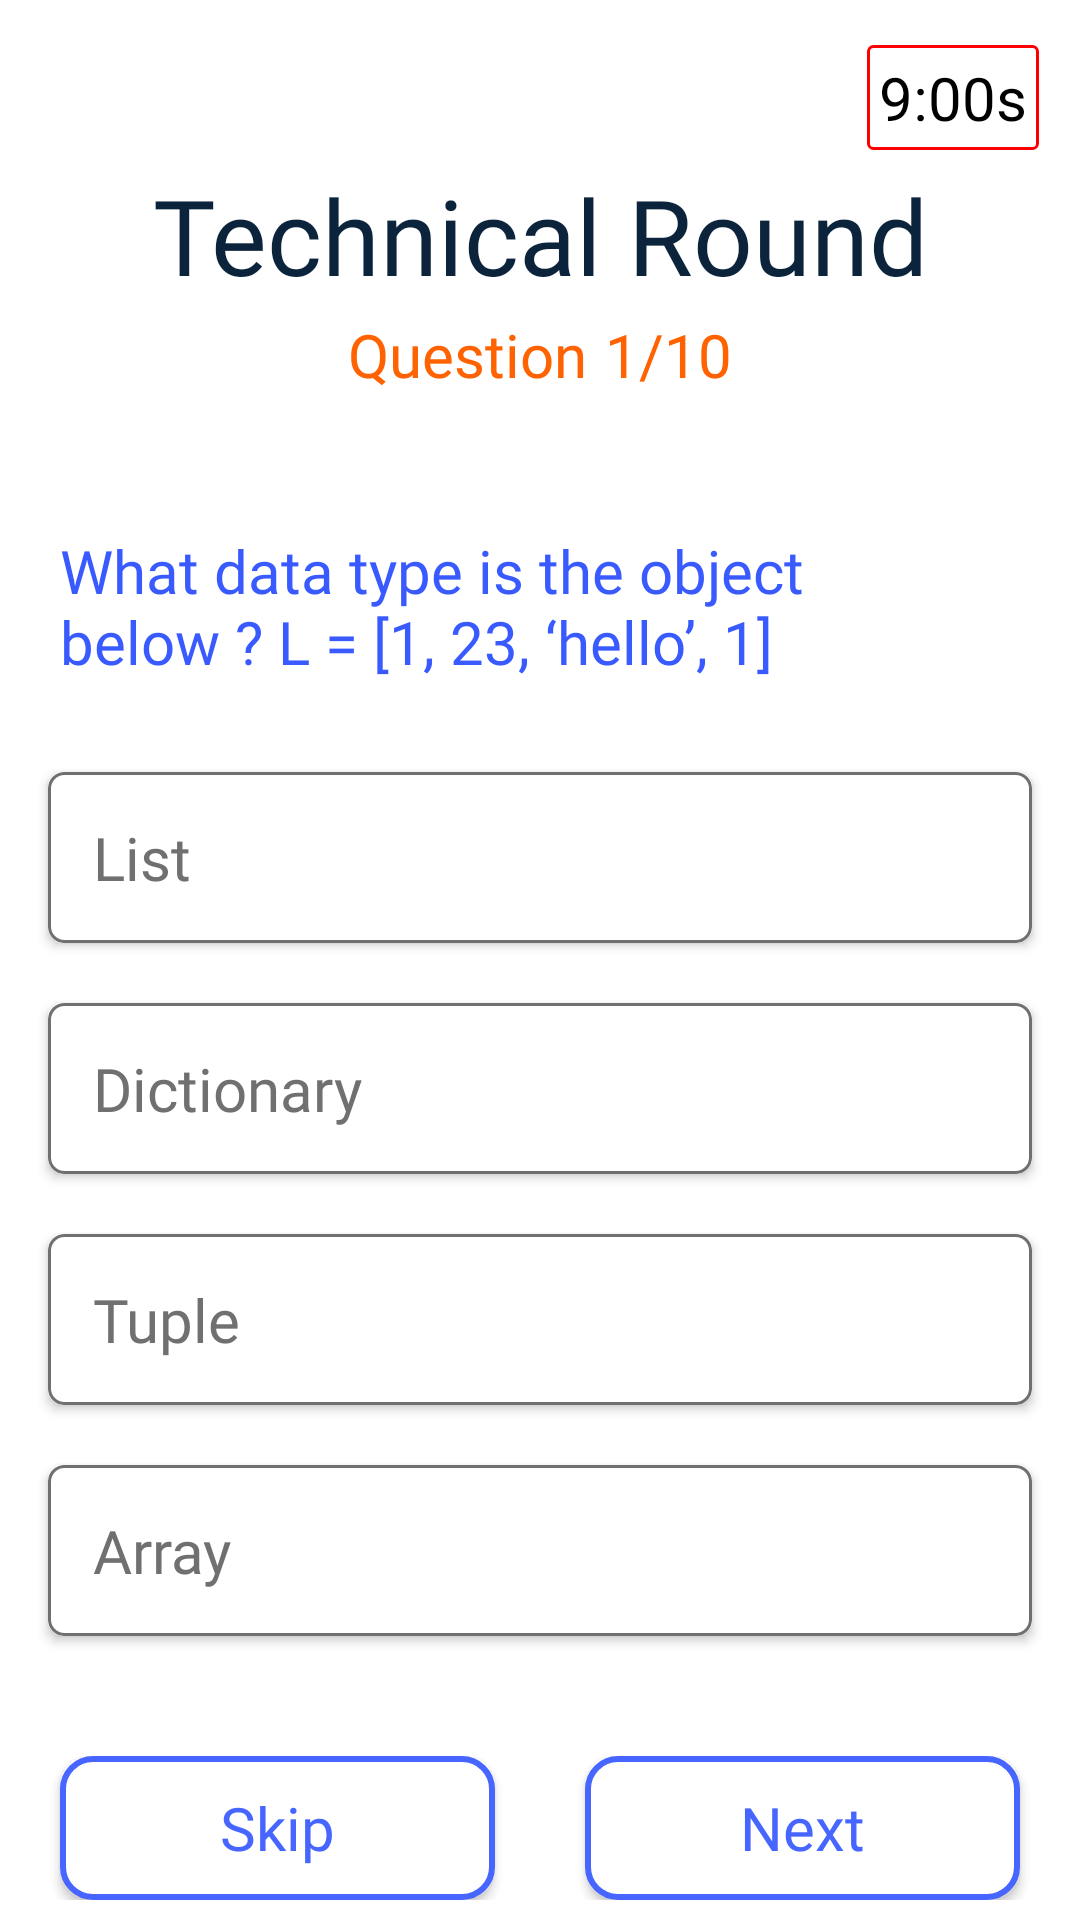

Reconstruct the res/layout file that produces this screen, plus the resources it refers to.
<!-- AndroidManifest.xml: application theme Theme.AdgExternals -->
<!-- res/layout/activity_recruitment_quiz.xml -->
<?xml version="1.0" encoding="utf-8"?>
<ScrollView xmlns:android="http://schemas.android.com/apk/res/android"
    xmlns:app="http://schemas.android.com/apk/res-auto"
    xmlns:tools="http://schemas.android.com/tools"
    android:layout_width="match_parent"
    android:layout_height="match_parent"
    android:background="#fff">
<androidx.constraintlayout.widget.ConstraintLayout
    android:layout_width="match_parent"
    android:layout_height="match_parent"
    tools:context=".recruitment_quiz"
    android:background="#fff">


    <TextView
        android:id="@+id/quizHead"
        android:layout_width="wrap_content"
        android:layout_height="wrap_content"
        android:layout_marginStart="70dp"
        android:layout_marginTop="55dp"
        android:layout_marginEnd="70dp"
        android:fontFamily="@font/helveticaneu_bold"
        android:text="Technical Round"
        android:textColor="#0C233C"
        android:textSize="35dp"
        app:layout_constraintEnd_toEndOf="parent"
        app:layout_constraintStart_toStartOf="parent"
        app:layout_constraintTop_toTopOf="parent" />

    <LinearLayout
        android:id="@+id/questnoLayour"
        android:layout_width="wrap_content"
        android:layout_height="wrap_content"
        android:layout_marginTop="3dp"
        android:orientation="horizontal"
        app:layout_constraintEnd_toEndOf="parent"
        app:layout_constraintStart_toStartOf="parent"
        app:layout_constraintTop_toBottomOf="@+id/quizHead">

        <TextView
            android:id="@+id/textView6"
            android:layout_width="wrap_content"
            android:layout_height="wrap_content"
            android:layout_gravity="center_horizontal"
            android:layout_weight="1"
            android:fontFamily="@font/helveticaneue_medium"
            android:singleLine="true"
            android:text="Question"
            android:textColor="#FF6200"
            android:textSize="20dp" />

        <TextView
            android:id="@+id/textViewTechnicalQuestionNumber"
            android:layout_width="wrap_content"
            android:layout_height="wrap_content"
            android:layout_gravity="center_horizontal"
            android:layout_marginStart="6dp"
            android:layout_weight="1"
            android:fontFamily="@font/helveticaneue_medium"
            android:text="1/10"
            android:textColor="#ff6200"
            android:textSize="20dp"

            />
    </LinearLayout>

    <TextView
        android:id="@+id/technicalQuestion"
        android:layout_width="0dp"
        android:layout_height="wrap_content"
        android:layout_marginStart="20dp"
        android:layout_marginTop="45dp"
        android:layout_marginEnd="20dp"
        android:fontFamily="@font/helveticaneu_bold"
        android:text="What data type is the object below ? L = [1, 23, ‘hello’, 1]"
        android:textColor="#395AFF"
        android:textSize="20dp"
        app:layout_constraintEnd_toEndOf="parent"
        app:layout_constraintStart_toStartOf="parent"
        app:layout_constraintTop_toBottomOf="@+id/questnoLayour"
        app:layout_goneMarginLeft="20dp"
        app:layout_goneMarginRight="20dp" />

    <androidx.cardview.widget.CardView
        android:id="@+id/cardOption1"
        android:layout_width="0dp"
        android:layout_height="wrap_content"
        android:layout_marginStart="16dp"
        android:layout_marginTop="30dp"
        android:layout_marginEnd="16dp"
        app:cardCornerRadius="5dp"
        app:layout_constraintEnd_toEndOf="parent"
        app:layout_constraintStart_toStartOf="parent"
        app:layout_constraintTop_toBottomOf="@+id/technicalQuestion">

        <androidx.constraintlayout.widget.ConstraintLayout
            android:id="@+id/cl1"
            android:layout_width="match_parent"
            android:layout_height="match_parent"
            android:background="@drawable/quizcardback">

            <TextView
                android:id="@+id/option1Text"
                android:layout_width="0dp"
                android:layout_height="wrap_content"
                android:fontFamily="@font/helveticaneue_medium"
                android:padding="15dp"
                android:text="List"
                android:textColor="#707070"
                android:textSize="20dp"
                app:layout_constraintBottom_toBottomOf="parent"
                app:layout_constraintEnd_toEndOf="parent"
                app:layout_constraintStart_toStartOf="parent"
                app:layout_constraintTop_toTopOf="parent"
                app:layout_constraintVertical_bias="1.0" />
        </androidx.constraintlayout.widget.ConstraintLayout>
    </androidx.cardview.widget.CardView>

    <androidx.cardview.widget.CardView
        android:id="@+id/cardOption2"
        android:layout_width="0dp"
        android:layout_height="wrap_content"
        android:layout_marginStart="16dp"
        android:layout_marginTop="20dp"
        android:layout_marginEnd="16dp"
        app:cardCornerRadius="5dp"
        app:layout_constraintEnd_toEndOf="parent"
        app:layout_constraintStart_toStartOf="parent"
        app:layout_constraintTop_toBottomOf="@+id/cardOption1">

        <androidx.constraintlayout.widget.ConstraintLayout
            android:id="@+id/cl2"
            android:layout_width="match_parent"
            android:layout_height="match_parent"
            android:background="@drawable/quizcardback">

            <TextView
                android:id="@+id/option2Text"
                android:layout_width="0dp"
                android:layout_height="wrap_content"
                android:padding="15dp"
                android:fontFamily="@font/helveticaneue_medium"
                android:text="Dictionary"
                android:textColor="#707070"
                android:textSize="20dp"
                app:layout_constraintBottom_toBottomOf="parent"
                app:layout_constraintEnd_toEndOf="parent"
                app:layout_constraintStart_toStartOf="parent"
                app:layout_constraintTop_toTopOf="parent"
                 />
        </androidx.constraintlayout.widget.ConstraintLayout>
    </androidx.cardview.widget.CardView>

    <androidx.cardview.widget.CardView
        android:id="@+id/cardOption3"
        android:layout_width="0dp"
        android:layout_height="wrap_content"
        android:layout_marginStart="16dp"
        android:layout_marginTop="20dp"
        android:layout_marginEnd="16dp"
        app:cardCornerRadius="5dp"
        app:layout_constraintEnd_toEndOf="parent"
        app:layout_constraintStart_toStartOf="parent"
        app:layout_constraintTop_toBottomOf="@+id/cardOption2">

        <androidx.constraintlayout.widget.ConstraintLayout
            android:id="@+id/cl3"
            android:layout_width="match_parent"
            android:layout_height="match_parent"
            android:background="@drawable/quizcardback">

            <TextView
                android:id="@+id/option3Text"
                android:layout_width="0dp"
                android:layout_height="wrap_content"
                android:padding="15dp"
                android:fontFamily="@font/helveticaneue_medium"
                android:text="Tuple"
                android:textColor="#707070"
                android:textSize="20dp"
                app:layout_constraintBottom_toBottomOf="parent"
                app:layout_constraintEnd_toEndOf="parent"
                app:layout_constraintStart_toStartOf="parent"
                app:layout_constraintTop_toTopOf="parent"
                />
        </androidx.constraintlayout.widget.ConstraintLayout>
    </androidx.cardview.widget.CardView>

    <androidx.cardview.widget.CardView
        android:id="@+id/cardOption4"
        android:layout_width="0dp"
        android:layout_height="wrap_content"
        android:layout_marginStart="16dp"
        android:layout_marginTop="20dp"
        android:layout_marginEnd="16dp"
        app:cardCornerRadius="5dp"
        app:layout_constraintEnd_toEndOf="parent"
        app:layout_constraintStart_toStartOf="parent"
        app:layout_constraintTop_toBottomOf="@+id/cardOption3">

        <androidx.constraintlayout.widget.ConstraintLayout
            android:id="@+id/cl4"
            android:layout_width="match_parent"
            android:layout_height="match_parent"
            android:background="@drawable/quizcardback">

            <TextView
                android:id="@+id/option4Text"
                android:layout_width="0dp"
                android:layout_height="wrap_content"
                android:padding="15dp"
                android:fontFamily="@font/helveticaneue_medium"
                android:text="Array"
                android:textColor="#707070"
                android:textSize="20dp"
                app:layout_constraintBottom_toBottomOf="parent"
                app:layout_constraintEnd_toEndOf="parent"
                app:layout_constraintStart_toStartOf="parent"
                app:layout_constraintTop_toTopOf="parent"
                />
        </androidx.constraintlayout.widget.ConstraintLayout>
    </androidx.cardview.widget.CardView>

    <LinearLayout
        android:id="@+id/skipnxtbtnsD"
        android:layout_width="match_parent"
        android:layout_height="wrap_content"
        android:layout_marginTop="40dp"
        app:layout_constraintStart_toStartOf="parent"
        app:layout_constraintEnd_toEndOf="parent"
        app:layout_constraintTop_toBottomOf="@id/cardOption4">


        <androidx.appcompat.widget.AppCompatButton
            android:id="@+id/buttonTechnicalQuizSkip"
            android:layout_width="0dp"
            android:layout_weight="1"
            android:layout_marginLeft="20dp"
            android:layout_marginRight="15dp"
            android:layout_height="wrap_content"
            android:background="@drawable/quiznext"
            android:fontFamily="@font/helveticaneue_medium"
            android:foreground="?android:attr/selectableItemBackground"
            android:paddingLeft="35dp"
            android:paddingTop="10dp"
            android:paddingRight="35dp"
            android:paddingBottom="10dp"
            android:text="Skip"
            android:textAllCaps="false"
            android:textColor="#4766FF"
            android:textSize="20dp"

            />

        <androidx.appcompat.widget.AppCompatButton
            android:id="@+id/buttonTechnicalQuizNext"
            android:layout_width="0dp"
            android:layout_height="wrap_content"
            android:layout_weight="1"
            android:layout_marginLeft="15dp"
            android:layout_marginRight="20dp"
            android:background="@drawable/quiznext"
            android:fontFamily="@font/helveticaneue_medium"
            android:foreground="?android:attr/selectableItemBackground"
            android:paddingLeft="35dp"
            android:paddingTop="10dp"
            android:paddingRight="35dp"
            android:paddingBottom="10dp"
            android:text="Next"
            android:textAllCaps="false"
            android:textColor="#4766FF"
            android:textSize="20dp"
            />
    </LinearLayout>


    <TextView
        android:id="@+id/timer_technical"
        android:layout_width="wrap_content"
        android:layout_height="wrap_content"
        android:layout_marginTop="15dp"
        android:background="@drawable/timetxtbg"
        android:padding="4dp"
        android:text="9:00s"
        android:textColor="#000"
        android:textSize="20dp"
        app:layout_constraintEnd_toEndOf="parent"
        app:layout_constraintHorizontal_bias="0.955"
        app:layout_constraintStart_toStartOf="parent"
        app:layout_constraintTop_toTopOf="parent" />

</androidx.constraintlayout.widget.ConstraintLayout>
</ScrollView>
<!-- resources referenced by this layout -->
<resources>
  <!-- drawable quizcardback (drawable) -->
  <?xml version="1.0" encoding="utf-8"?>
  <shape xmlns:android="http://schemas.android.com/apk/res/android">
      <solid android:color="#fff"/>
      <stroke android:color="#707070" android:width="1dp"></stroke>
      <corners android:radius="5dp"/>
  </shape>
  <!-- drawable quiznext (drawable) -->
  <?xml version="1.0" encoding="utf-8"?>
  <shape xmlns:android="http://schemas.android.com/apk/res/android">
      <solid android:color="#fff"/>
      <stroke android:color="#4766FF" android:width="2dp"></stroke>
      <corners android:radius="10dp"/>
  </shape>
  <!-- drawable timetxtbg (drawable) -->
  <?xml version="1.0" encoding="utf-8"?>
  <shape xmlns:android="http://schemas.android.com/apk/res/android">
  
          <solid android:color="@color/white"/>
          <stroke android:color="#FF0000" android:width="1dp"/>
          <corners android:radius="1.5dp"/>
  </shape>
  <style name="Theme.AdgExternals" parent="Theme.AppCompat.Light.NoActionBar">
          
          <item name="colorPrimary">@color/purple_500</item>
          <item name="colorPrimaryVariant">@color/purple_700</item>
          <item name="colorOnPrimary">@color/white</item>
          
          <item name="colorSecondary">@color/teal_200</item>
          <item name="colorSecondaryVariant">@color/teal_700</item>
          <item name="colorOnSecondary">@color/white</item>
          
          <item name="android:statusBarColor" tools:targetApi="l">@color/black</item>
          
      </style>
  <color name="white">#FFFFFFFF</color>
  <color name="purple_500">#FFFFFF</color>
  <color name="purple_700">#FFFFFF</color>
  <color name="teal_200">#FF03DAC5</color>
  <color name="teal_700">#FF018786</color>
  <color name="black">#FF000000</color>
</resources>
